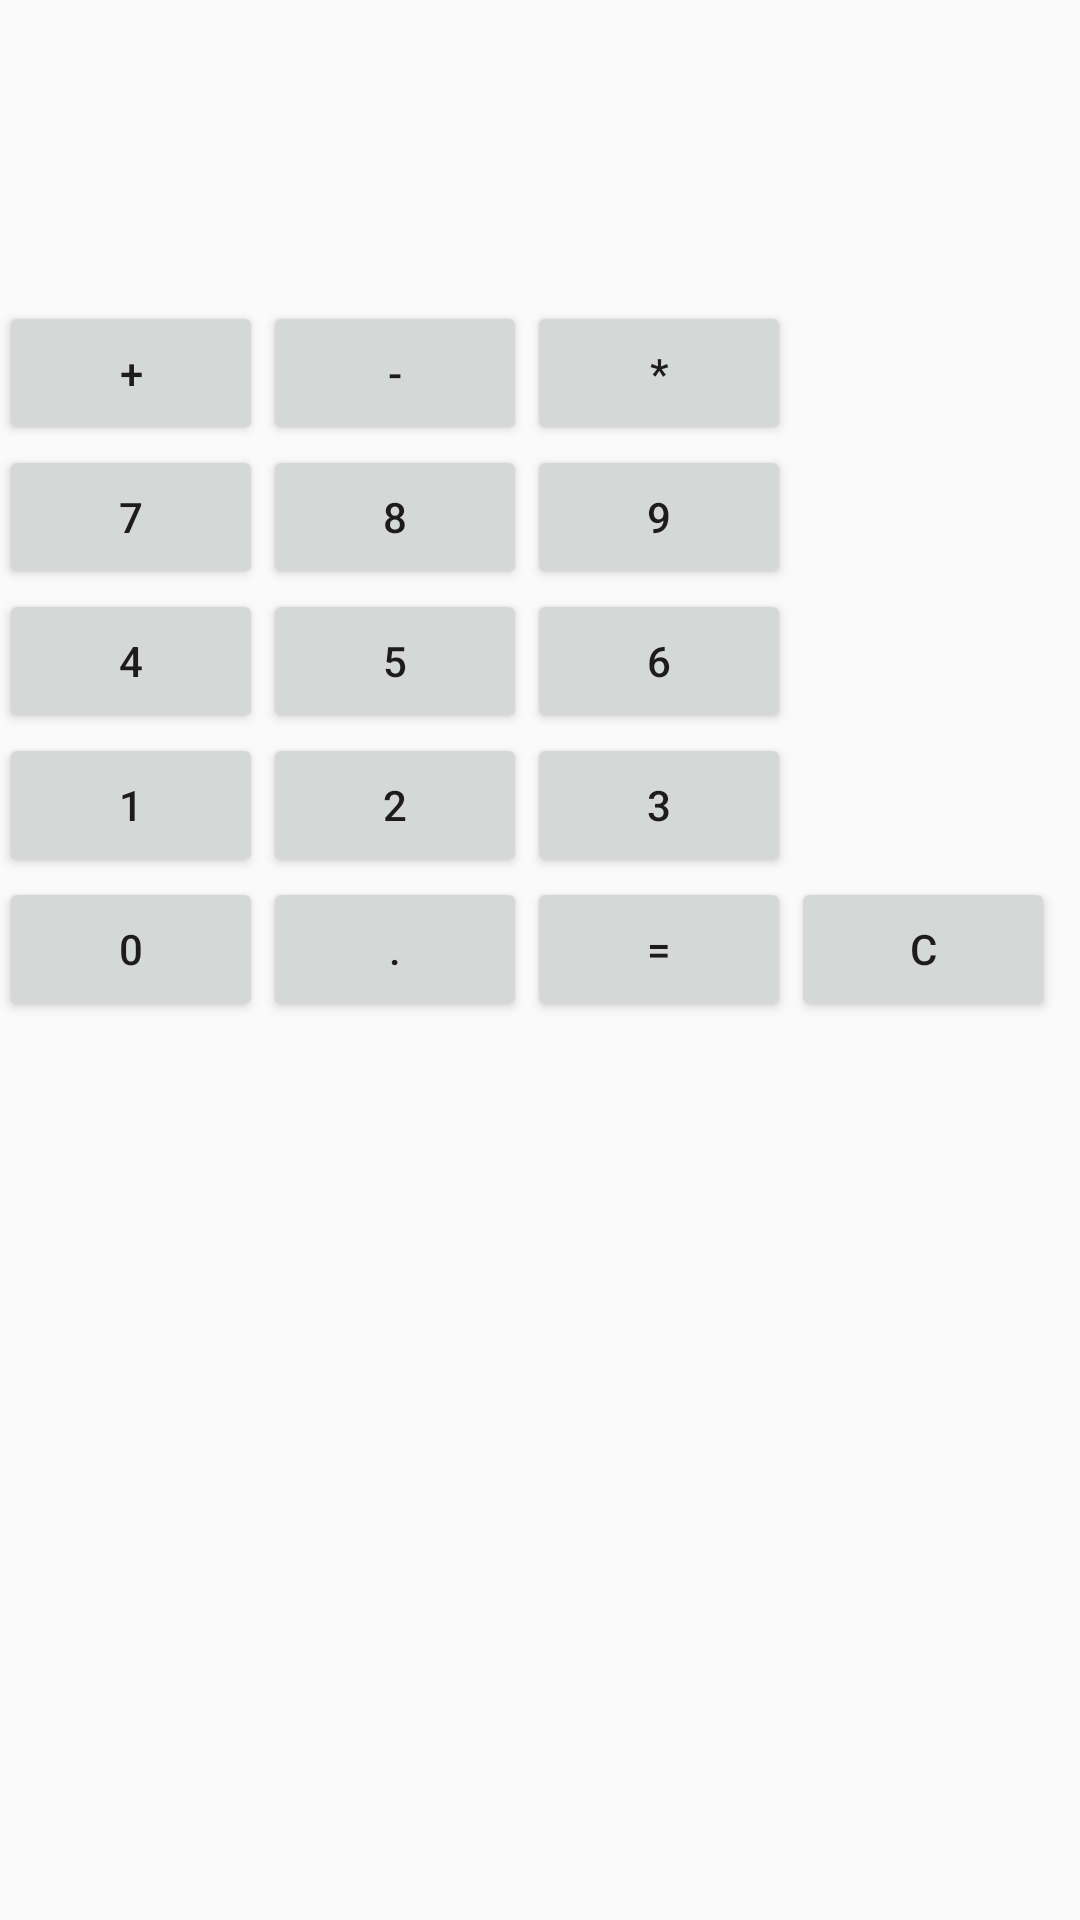

Write the Android layout XML for this screen, with the resource values it uses.
<!-- AndroidManifest.xml: application theme AppTheme -->
<!-- res/layout/activity_relative_cacl.xml -->
<?xml version="1.0" encoding="utf-8"?>
<RelativeLayout xmlns:android="http://schemas.android.com/apk/res/android"
    xmlns:tools="http://schemas.android.com/tools"
    android:layout_width="match_parent"
    android:layout_height="match_parent"
    android:paddingBottom="@dimen/activity_vertical_margin"
    android:paddingLeft="@dimen/activity_horizontal_margin"
    android:paddingRight="@dimen/activity_horizontal_margin"
    android:paddingTop="@dimen/activity_vertical_margin"
    tools:context="zad.kalkulator.RelativeCaclActivity">

    <TextView
        android:id="@+id/txtScreen"
        android:layout_width="match_parent"
        android:layout_height="wrap_content"
        android:maxLength="16"
        android:padding="10dp"
        android:textSize="30sp"
        android:layout_margin="20dp"
        />

    <Button
        android:id="@+id/Button_plus"
        android:layout_below="@id/txtScreen"
        android:onClick="buttonUse"
        android:text="+"
        android:layout_width="wrap_content"
        android:layout_height="wrap_content"
        android:tag="+"/>

    <Button
        android:id="@+id/Button_minus"
        android:layout_toRightOf="@+id/Button_plus"
        android:layout_below="@id/txtScreen"
        android:onClick="buttonUse"
        android:text="-"
        android:layout_width="wrap_content"
        android:layout_height="wrap_content"
        android:tag="-"/>

    <Button
        android:id="@+id/Button_multi"
        android:layout_toRightOf="@+id/Button_minus"
        android:layout_below="@id/txtScreen"
        android:onClick="buttonUse"
        android:text="*"
        android:layout_width="wrap_content"
        android:layout_height="wrap_content"
        android:tag="*"/>

    <Button
        android:id="@+id/Button_7"
        android:layout_below="@id/Button_plus"
        android:onClick="buttonUse"
        android:text="7"
        android:layout_width="wrap_content"
        android:layout_height="wrap_content"
        android:tag="7"/>
    <Button
        android:id="@+id/Button_8"
        android:layout_toRightOf="@+id/Button_plus"
        android:layout_below="@id/Button_plus"
        android:onClick="buttonUse"
        android:text="8"
        android:layout_width="wrap_content"
        android:layout_height="wrap_content"
        android:tag="8"/>
    <Button
        android:id="@+id/Button_9"
        android:layout_toRightOf="@+id/Button_minus"
        android:layout_below="@id/Button_plus"
        android:onClick="buttonUse"
        android:text="9"
        android:layout_width="wrap_content"
        android:layout_height="wrap_content"
        android:tag="9"/>


    <Button
        android:id="@+id/Button_4"
        android:layout_below="@id/Button_7"
        android:onClick="buttonUse"
        android:text="4"
        android:layout_width="wrap_content"
        android:layout_height="wrap_content"
        android:tag="4"/>
    <Button
        android:id="@+id/Button_5"
        android:layout_toRightOf="@+id/Button_4"
        android:layout_below="@id/Button_7"
        android:onClick="buttonUse"
        android:text="5"
        android:layout_width="wrap_content"
        android:layout_height="wrap_content"
        android:tag="5"/>
    <Button
        android:id="@+id/Button_6"
        android:layout_toRightOf="@+id/Button_5"
        android:layout_below="@id/Button_7"
        android:onClick="buttonUse"
        android:text="6"
        android:layout_width="wrap_content"
        android:layout_height="wrap_content"
        android:tag="6"/>



    <Button
        android:id="@+id/Button_1"
        android:layout_below="@id/Button_4"
        android:onClick="buttonUse"
        android:text="1"
        android:layout_width="wrap_content"
        android:layout_height="wrap_content"
        android:tag="1"/>
    <Button
        android:id="@+id/Button_2"
        android:layout_toRightOf="@+id/Button_1"
        android:layout_below="@id/Button_5"
        android:onClick="buttonUse"
        android:text="2"
        android:layout_width="wrap_content"
        android:layout_height="wrap_content"
        android:tag="2"/>
    <Button
        android:id="@+id/Button_3"
        android:layout_toRightOf="@+id/Button_2"
        android:layout_below="@id/Button_6"
        android:onClick="buttonUse"
        android:text="3"
        android:layout_width="wrap_content"
        android:layout_height="wrap_content"
        android:tag="3"/>



    <Button
        android:id="@+id/Button_0"
        android:layout_below="@id/Button_1"
        android:onClick="buttonUse"
        android:text="0"
        android:layout_width="wrap_content"
        android:layout_height="wrap_content"
        android:tag="0"

        />
    <Button
        android:id="@+id/Button_dot"
        android:layout_toRightOf="@+id/Button_0"
        android:layout_below="@id/Button_1"
        android:onClick="buttonUse"
        android:text="."
        android:layout_width="wrap_content"
        android:layout_height="wrap_content"
        android:tag="."

        />
    <Button
        android:id="@+id/Button_result"
        android:layout_toRightOf="@+id/Button_dot"
        android:layout_below="@id/Button_2"
        android:onClick="result"
        android:text="="
        android:layout_width="wrap_content"
        android:layout_height="wrap_content"
        android:tag="result"

        />
    <Button
        android:id="@+id/Button_clear"
        android:layout_toRightOf="@+id/Button_result"
        android:layout_below="@id/Button_3"
        android:onClick="clear"
        android:text="C"
        android:layout_width="wrap_content"
        android:layout_height="wrap_content"/>


</RelativeLayout>
<!-- resources referenced by this layout -->
<resources>
  <style name="AppTheme" parent="Theme.AppCompat.Light.DarkActionBar">
          
          <item name="colorPrimary">@color/colorPrimary</item>
          <item name="colorPrimaryDark">@color/colorPrimaryDark</item>
          <item name="colorAccent">@color/colorAccent</item>
          <item name="android:textAllCaps">false</item>
      </style>
  <!-- not gathered from this repository: default colours our renderer supplied (Android Studio template values) -->
  <color name="colorPrimary">#FF6200EE</color>
  <color name="colorPrimaryDark">#FF3700B3</color>
  <color name="colorAccent">#FF03DAC5</color>
</resources>
